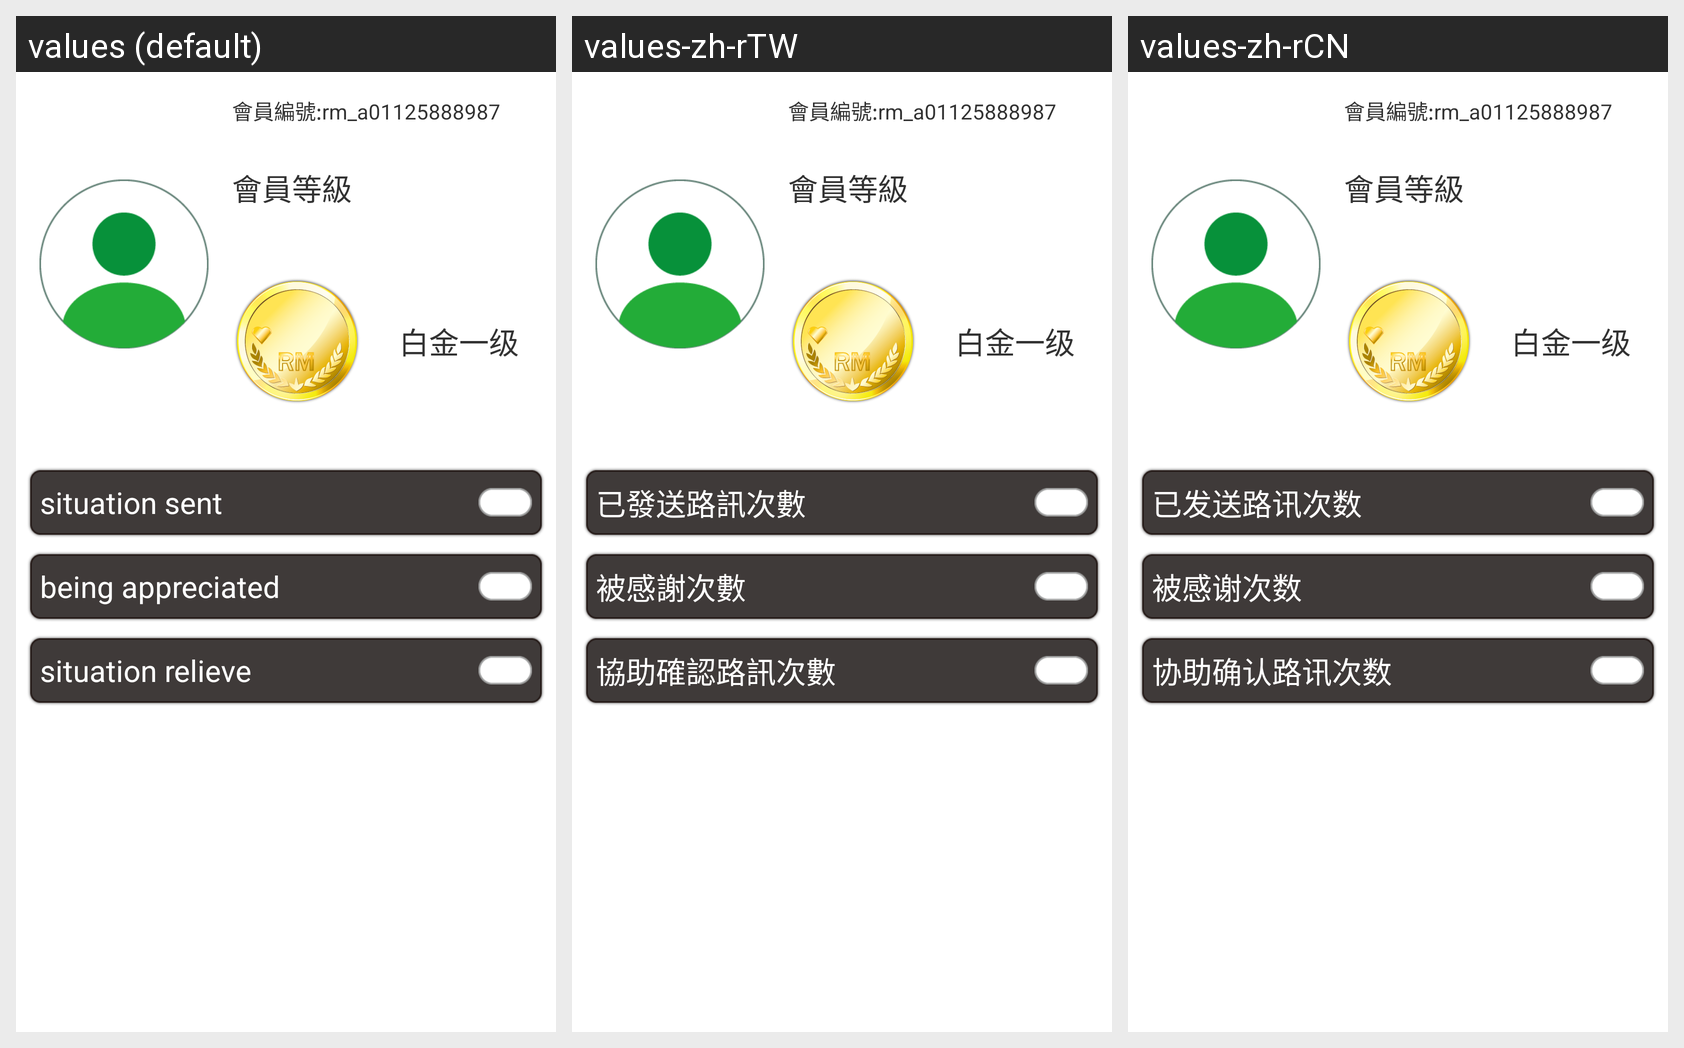

This grid shows one Android layout under several languages. Give, for every string resource on the screen, its name, the default text and each shown locale's text.
Android screen res/layout/activity_profile.xml rendered under 3 locales, left to right: values (default), values-zh-rTW, values-zh-rCN. Device: Nexus 5 (rendered at 1080×1920; each locale shown at half size, 540×960, under a caption strip naming it); theme AppTheme.
Strings drawn on this screen, with the default value and each locale's value (text and hints the layout hard-codes, and strings that could not be matched under every locale, appear in the picture but are not listed):

activity_profile_situations_sent_count
  values: situation sent
  values-zh-rTW: 已發送路訊次數
  values-zh-rCN: 已发送路讯次数

activity_profile_confirm_count
  values: being appreciated
  values-zh-rTW: 被感謝次數
  values-zh-rCN: 被感谢次数

activity_profile_relieve_count
  values: situation relieve
  values-zh-rTW: 協助確認路訊次數
  values-zh-rCN: 协助确认路讯次数
